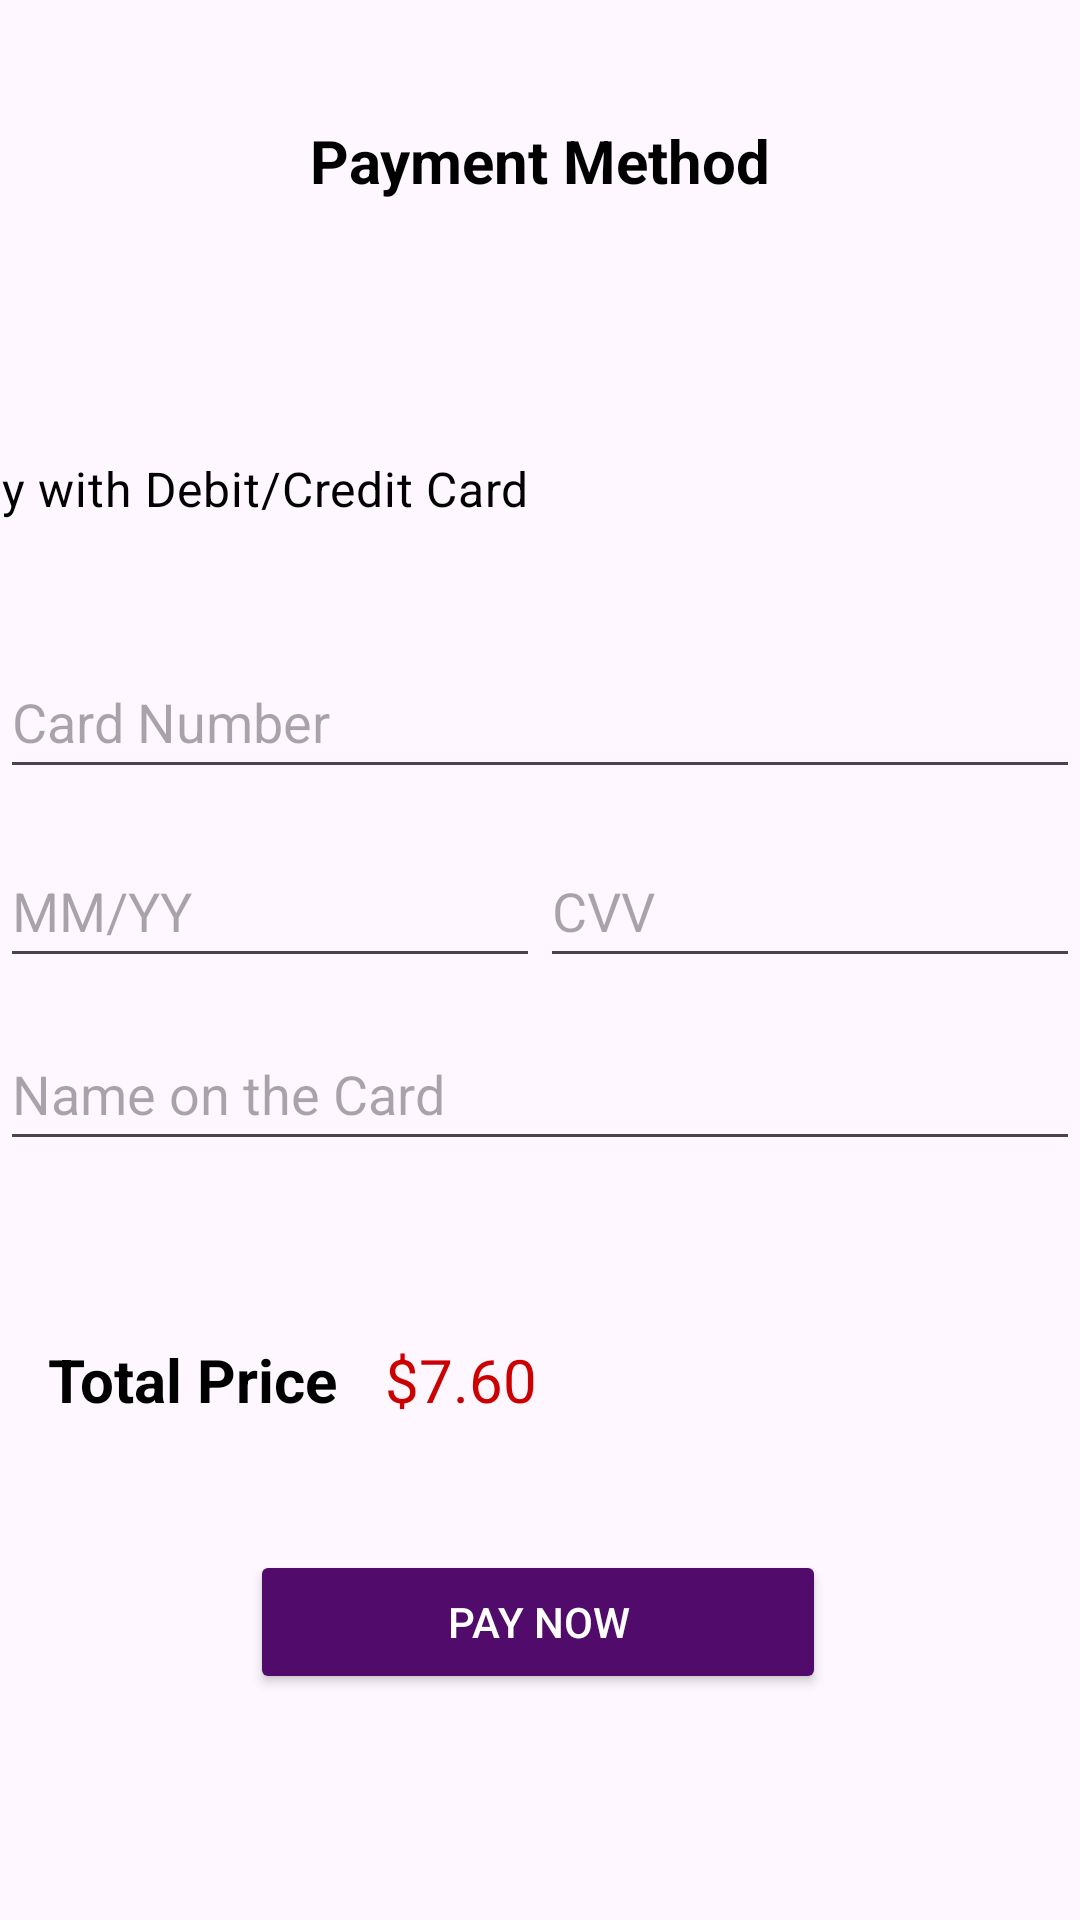

The Android layout XML behind this screen, and the referenced resources:
<!-- AndroidManifest.xml: application theme Theme.MyApplication -->
<!-- res/layout/payment2.xml -->
<?xml version="1.0" encoding="utf-8"?>
<androidx.constraintlayout.widget.ConstraintLayout xmlns:android="http://schemas.android.com/apk/res/android"
    xmlns:app="http://schemas.android.com/apk/res-auto"
    xmlns:tools="http://schemas.android.com/tools"
    android:id="@+id/main"
    android:layout_width="match_parent"
    android:layout_height="match_parent"
    android:background="@drawable/gradient_background"
    tools:context=".Payment2Activity">

    

    


    

    <TextView
        android:id="@+id/payment_method"
        android:layout_width="wrap_content"
        android:layout_height="wrap_content"
        android:layout_marginTop="40dp"
        android:text="Payment Method"
        android:textColor="@android:color/black"
        android:textSize="20sp"
        android:textStyle="bold"
        app:layout_constraintEnd_toEndOf="parent"
        app:layout_constraintStart_toStartOf="parent"
        app:layout_constraintTop_toTopOf="parent" />

    <ImageView
        android:id="@+id/ivBack"
        android:layout_width="24dp"
        android:layout_height="24dp"
        android:layout_marginStart="16dp"
        android:layout_marginTop="16dp"
        android:layout_marginEnd="371dp"
        android:src="@drawable/ic_back"
        app:layout_constraintEnd_toEndOf="parent"
        app:layout_constraintHorizontal_bias="0.0"
        app:layout_constraintStart_toStartOf="parent"
        app:layout_constraintTop_toTopOf="parent" />

    <RadioButton
        android:id="@+id/radio_card"
        android:layout_width="wrap_content"
        android:layout_height="wrap_content"
        android:layout_marginTop="72dp"
        android:layout_marginEnd="184dp"
        android:checked="true"
        android:text="Pay with Debit/Credit Card"
        android:textColor="@android:color/black"
        android:textSize="16sp"
        app:layout_constraintEnd_toEndOf="parent"
        app:layout_constraintHorizontal_bias="1.0"
        app:layout_constraintStart_toStartOf="parent"
        app:layout_constraintTop_toBottomOf="@id/payment_method" />

    <EditText
        android:id="@+id/card_number"
        android:layout_width="0dp"
        android:layout_height="48dp"
        android:layout_marginTop="28dp"
        android:hint="Card Number"
        android:inputType="number"
        app:layout_constraintEnd_toEndOf="parent"
        app:layout_constraintHorizontal_bias="0.0"
        app:layout_constraintStart_toStartOf="parent"
        app:layout_constraintTop_toBottomOf="@id/radio_card" />

    <EditText
        android:id="@+id/card_name"
        android:layout_width="0dp"
        android:layout_height="48dp"
        android:layout_marginTop="60dp"
        android:hint="Name on the Card"
        app:layout_constraintEnd_toEndOf="parent"
        app:layout_constraintHorizontal_bias="0.0"
        app:layout_constraintStart_toStartOf="parent"
        app:layout_constraintTop_toBottomOf="@+id/constraintLayout2" />

    <androidx.constraintlayout.widget.ConstraintLayout
        android:id="@+id/constraintLayout2"
        android:layout_width="0dp"
        android:layout_height="wrap_content"
        android:layout_marginTop="16dp"
        app:layout_constraintEnd_toEndOf="parent"
        app:layout_constraintStart_toStartOf="parent"
        app:layout_constraintTop_toBottomOf="@id/card_number">

    </androidx.constraintlayout.widget.ConstraintLayout>


    <TextView
        android:id="@+id/total_price"
        android:layout_width="wrap_content"
        android:layout_height="wrap_content"
        android:layout_marginStart="16dp"
        android:layout_marginTop="16dp"
        android:text="Total Price"
        android:textColor="@android:color/black"
        android:textSize="20sp"
        android:textStyle="bold"
        app:layout_constraintBottom_toTopOf="@id/pay_now_button"
        app:layout_constraintStart_toStartOf="parent"
        app:layout_constraintTop_toBottomOf="@id/card_name" />

    
    <TextView
        android:id="@+id/price_value"
        android:layout_width="wrap_content"
        android:layout_height="wrap_content"
        android:layout_marginStart="16dp"
        android:layout_marginTop="16dp"
        android:text="$7.60"
        android:textColor="@android:color/holo_red_dark"
        android:textSize="20sp"
        app:layout_constraintBottom_toTopOf="@id/pay_now_button"
        app:layout_constraintStart_toEndOf="@id/total_price"
        app:layout_constraintTop_toBottomOf="@id/card_name" />

    <Button
        android:id="@+id/pay_now_button"
        android:layout_width="192dp"
        android:layout_height="48dp"
        android:layout_marginBottom="32dp"
        android:backgroundTint="@color/dark_Blue"
        android:text="Pay Now"
        android:textColor="@android:color/white"
        app:layout_constraintBottom_toBottomOf="parent"
        app:layout_constraintEnd_toEndOf="parent"
        app:layout_constraintHorizontal_bias="0.497"
        app:layout_constraintStart_toStartOf="parent"
        app:layout_constraintTop_toBottomOf="@id/total_price" />

    <LinearLayout
        android:layout_width="410dp"
        android:layout_height="90dp"
        android:orientation="horizontal"
        app:layout_constraintBottom_toBottomOf="parent"
        app:layout_constraintEnd_toEndOf="parent"
        app:layout_constraintHorizontal_bias="0.0"
        app:layout_constraintStart_toStartOf="parent">





    </LinearLayout>

    <EditText
        android:id="@+id/exp_date"
        android:layout_width="0dp"
        android:layout_height="48dp"
        android:layout_marginTop="15dp"
        android:hint="MM/YY"
        android:inputType="number"
        app:layout_constraintEnd_toStartOf="@+id/cvv"
        app:layout_constraintStart_toStartOf="parent"
        app:layout_constraintTop_toBottomOf="@+id/card_number"
        app:layout_constraintWidth_percent="0.5" />

    <EditText
        android:id="@+id/cvv"
        android:layout_width="0dp"
        android:layout_height="48dp"
        android:layout_marginBottom="13dp"
        android:hint="CVV"
        android:inputType="numberPassword"
        app:layout_constraintBottom_toTopOf="@+id/card_name"
        app:layout_constraintEnd_toEndOf="parent"
        app:layout_constraintStart_toEndOf="@+id/exp_date"
        app:layout_constraintWidth_percent="0.5" />

</androidx.constraintlayout.widget.ConstraintLayout>
<!-- resources referenced by this layout -->
<resources>
  <color name="dark_Blue">#510B6A</color>
  <style name="Theme.MyApplication" parent="Base.Theme.MyApplication" />
  <style name="Base.Theme.MyApplication" parent="Theme.Material3.DayNight.NoActionBar">
          
          <item name="colorPrimary">@color/pink</item>
  
  
  
      </style>
  <color name="pink">#AD51C7</color>
</resources>
